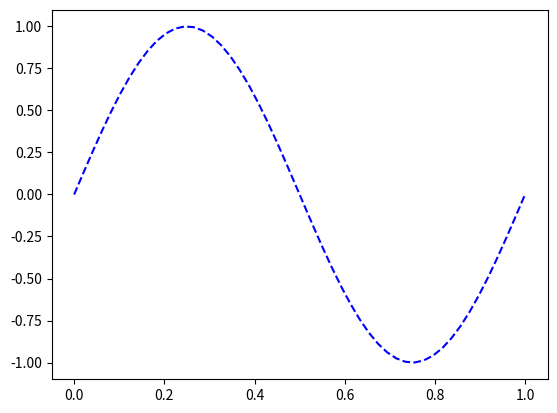

Recreate this plot in Python.
import matplotlib.pyplot as plt
import numpy as np

x = np.linspace(0, 1, 50)
y = np.sin(2*np.pi*x)
fig = plt.figure()
sp = fig.add_subplot(111)
sp.plot(x, y, 'b--')
plt.savefig('myplot.png')
plt.show()
# b=>藍色 --=>虛線

